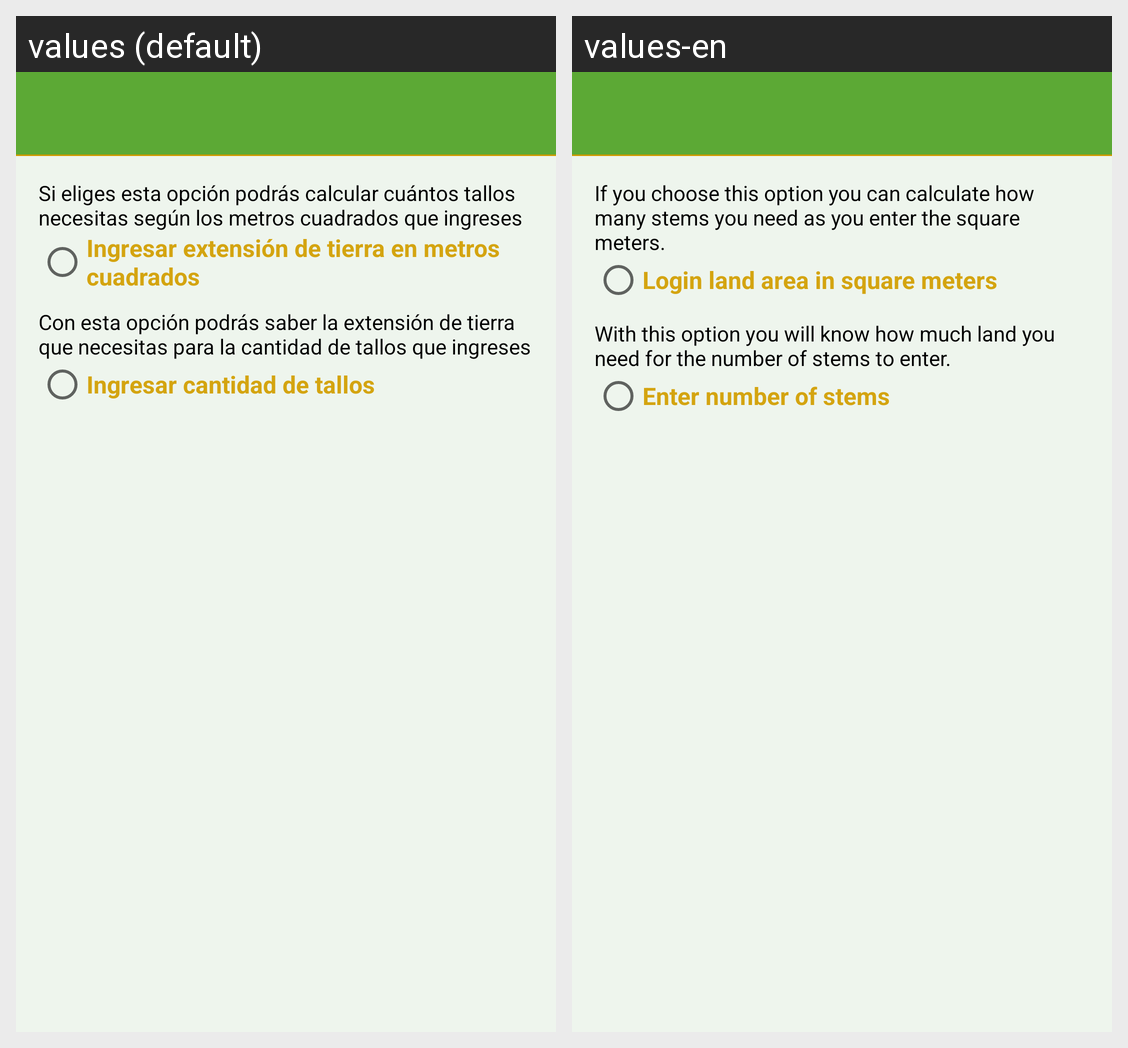

Translations of the strings shown on this Android screen, per locale in the grid:
Android screen res/layout/activity_calcu_siembracana.xml rendered under 2 locales, left to right: values (default), values-en. Device: Nexus 5 (rendered at 1080×1920; each locale shown at half size, 540×960, under a caption strip naming it); theme AppTheme.
Strings drawn on this screen, with the default value and each locale's value (text and hints the layout hard-codes, and strings that could not be matched under every locale, appear in the picture but are not listed):

descal1
  values: Si eliges esta opción podrás calcular cuántos tallos necesitas según los metros cuadrados que ingreses
  values-en: If you choose this option you can calculate how many stems you need as you enter the square meters.

extete
  values: Ingresar extensión de tierra en metros cuadrados
  values-en: Login land area in square meters

descal2
  values: Con esta opción podrás saber la extensión de tierra que necesitas para la cantidad de tallos que ingreses
  values-en: With this option you will know how much land you need for the number of stems to enter.

cantitallos
  values: Ingresar cantidad de tallos
  values-en: Enter number of stems
